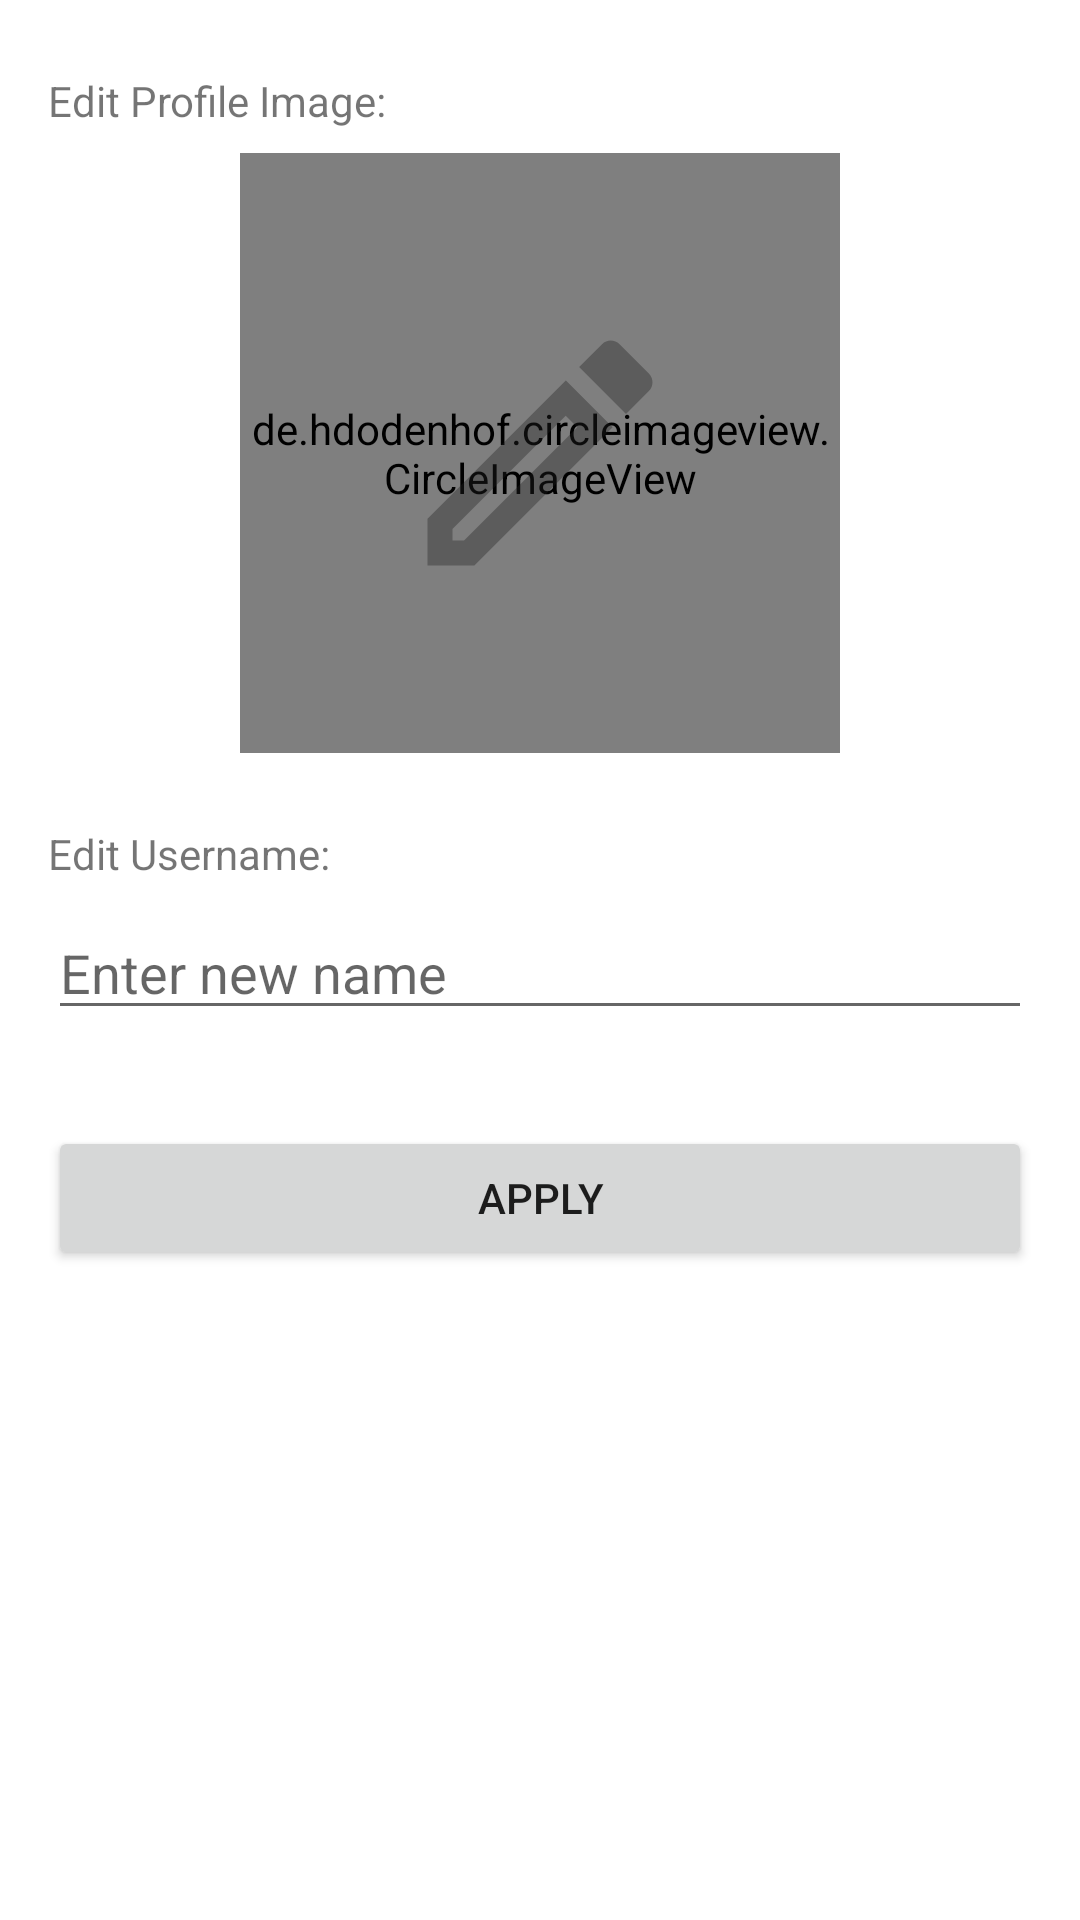

Produce the Android XML layout that renders to this screen, including the resource entries it uses.
<!-- AndroidManifest.xml: application theme Theme.RedHood -->
<!-- res/layout/fragment_edit_profile.xml -->
<?xml version="1.0" encoding="utf-8"?>
<androidx.constraintlayout.widget.ConstraintLayout xmlns:android="http://schemas.android.com/apk/res/android"
    xmlns:app="http://schemas.android.com/apk/res-auto"
    xmlns:tools="http://schemas.android.com/tools"
    android:layout_width="match_parent"
    android:layout_height="match_parent"
    tools:context=".ui.base.EditProfile">

    <ScrollView
        android:layout_width="match_parent"
        android:layout_height="match_parent"
        app:layout_constraintBottom_toBottomOf="parent"
        app:layout_constraintEnd_toEndOf="parent"
        app:layout_constraintStart_toStartOf="parent"
        app:layout_constraintTop_toTopOf="parent">

        <androidx.constraintlayout.widget.ConstraintLayout
            android:layout_width="match_parent"
            android:layout_height="wrap_content">

            <TextView
                android:id="@+id/edit_profile_img_tv"
                android:layout_width="wrap_content"
                android:layout_height="wrap_content"
                android:layout_marginStart="16dp"
                android:layout_marginTop="24dp"
                android:text="@string/edit_image_tv"
                app:layout_constraintStart_toStartOf="parent"
                app:layout_constraintTop_toTopOf="parent" />

            <de.hdodenhof.circleimageview.CircleImageView
                android:id="@+id/edit_profile_img"
                android:layout_width="200dp"
                android:layout_height="200dp"
                android:layout_marginTop="8dp"
                android:background="@drawable/grey_round"
                app:layout_constraintEnd_toEndOf="parent"
                app:layout_constraintStart_toStartOf="parent"
                app:layout_constraintTop_toBottomOf="@+id/edit_profile_img_tv"
                tools:srcCompat="@drawable/redhood_logo" />

            <ImageView
                android:id="@+id/edit_profile_img_btn"
                android:layout_width="0dp"
                android:layout_height="0dp"
                android:padding="50dp"
                android:src="@drawable/outline_edit_24"
                app:layout_constraintBottom_toBottomOf="@+id/edit_profile_img"
                app:layout_constraintEnd_toEndOf="@+id/edit_profile_img"
                app:layout_constraintStart_toStartOf="@+id/edit_profile_img"
                app:layout_constraintTop_toTopOf="@+id/edit_profile_img" />

            <TextView
                android:id="@+id/edit_profile_username_tv"
                android:layout_width="wrap_content"
                android:layout_height="wrap_content"
                android:layout_marginStart="16dp"
                android:layout_marginTop="24dp"
                android:text="@string/edit_username_tv"
                app:layout_constraintStart_toStartOf="parent"
                app:layout_constraintTop_toBottomOf="@+id/edit_profile_img" />

            <EditText
                android:id="@+id/edit_profile_username_et"
                android:layout_width="0dp"
                android:layout_height="wrap_content"
                android:layout_marginStart="16dp"
                android:layout_marginTop="8dp"
                android:layout_marginEnd="16dp"
                android:ems="10"
                android:hint="@string/edit_username_hint"
                android:inputType="textPersonName"
                app:layout_constraintEnd_toEndOf="parent"
                app:layout_constraintStart_toStartOf="parent"
                app:layout_constraintTop_toBottomOf="@+id/edit_profile_username_tv" />

            <Button
                android:id="@+id/edit_profile_apply_btn"
                android:layout_width="0dp"
                android:layout_height="wrap_content"
                android:layout_marginStart="16dp"
                android:layout_marginTop="32dp"
                android:layout_marginEnd="16dp"
                android:text="@string/apply_button"
                app:layout_constraintEnd_toEndOf="parent"
                app:layout_constraintHorizontal_weight="1"
                app:layout_constraintStart_toStartOf="parent"
                app:layout_constraintTop_toBottomOf="@+id/edit_profile_username_et" />

            <ProgressBar
                android:id="@+id/edit_profile_progress_bar"
                style="?android:attr/progressBarStyle"
                android:layout_width="wrap_content"
                android:layout_height="wrap_content"
                android:visibility="gone"
                app:layout_constraintBottom_toBottomOf="@+id/edit_profile_apply_btn"
                app:layout_constraintEnd_toEndOf="@+id/edit_profile_apply_btn"
                app:layout_constraintStart_toStartOf="@+id/edit_profile_apply_btn" />

        </androidx.constraintlayout.widget.ConstraintLayout>
    </ScrollView>

</androidx.constraintlayout.widget.ConstraintLayout>
<!-- resources referenced by this layout -->
<resources>
  <!-- drawable outline_edit_24 (drawable) -->
  <vector xmlns:android="http://schemas.android.com/apk/res/android"
      android:width="24dp"
      android:height="24dp"
      android:viewportWidth="24"
      android:viewportHeight="24"
      android:tint="@color/transparent_dark_grey">
    <path
        android:fillColor="@android:color/white"
        android:pathData="M14.06,9.02l0.92,0.92L5.92,19L5,19v-0.92l9.06,-9.06M17.66,3c-0.25,0 -0.51,0.1 -0.7,0.29l-1.83,1.83 3.75,3.75 1.83,-1.83c0.39,-0.39 0.39,-1.02 0,-1.41l-2.34,-2.34c-0.2,-0.2 -0.45,-0.29 -0.71,-0.29zM14.06,6.19L3,17.25L3,21h3.75L17.81,9.94l-3.75,-3.75z"/>
  </vector>
  <!-- drawable redhood_logo: png bitmap (drawable, 9398 bytes) -->
  <string name="apply_button">apply</string>
  <string name="edit_image_tv">Edit Profile Image:</string>
  <string name="edit_username_hint">Enter new name</string>
  <string name="edit_username_tv">Edit Username:</string>
  <style name="Theme.RedHood" parent="Theme.MaterialComponents.DayNight.NoActionBar">
          
          <item name="colorPrimary">@color/red_7</item>
          <item name="colorPrimaryVariant">@color/red_7</item>
          <item name="colorOnPrimary">@color/white</item>
          
          <item name="colorSecondary">@color/red_4</item>
          <item name="colorSecondaryVariant">@color/red_2</item>
          <item name="colorOnSecondary">@color/white</item>
          
          <item name="android:statusBarColor" tools:targetApi="l">?attr/colorPrimaryVariant</item>
      </style>
  <color name="transparent_dark_grey">#5F202020</color>
  <color name="red_7">#FFC71F37</color>
  <color name="white">#FFFFFFFF</color>
  <color name="red_4">#FFA71E34</color>
  <color name="red_2">#FF85182A</color>
</resources>
